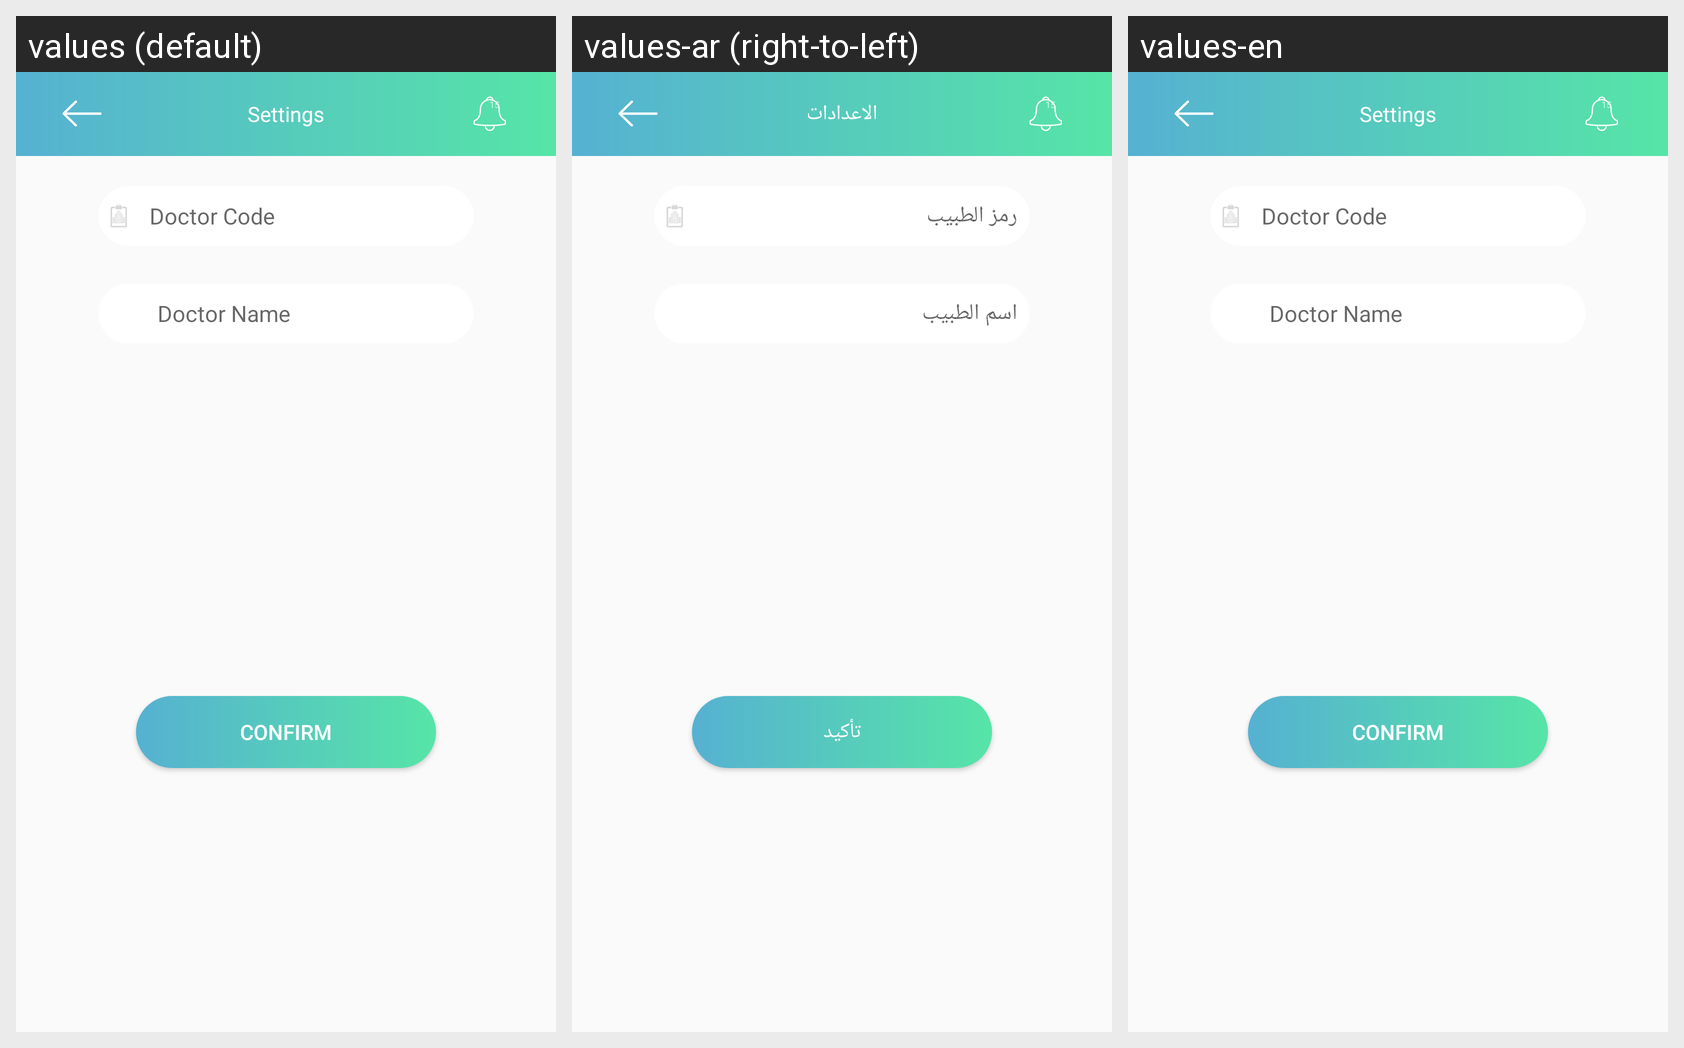

The same Android screen rendered under several of its app's locales, left to right. List the strings drawn on it with the default value and each locale's translation.
Android screen res/layout/hospital_search_by_doctor_name_fragment.xml rendered under 3 locales, left to right: values (default), values-ar (right-to-left), values-en. Device: Nexus 5 (rendered at 1080×1920; each locale shown at half size, 540×960, under a caption strip naming it); theme AppTheme.
Strings drawn on this screen, with the default value and each locale's value (text and hints the layout hard-codes, and strings that could not be matched under every locale, appear in the picture but are not listed):

Settings1
  values: Settings
  values-ar: الاعدادات
  values-en: Settings

doctor_code
  values: Doctor Code
  values-ar: رمز الطبيب
  values-en: Doctor Code

doctor_name
  values: Doctor Name
  values-ar: اسم الطبيب
  values-en: Doctor Name

confirm
  values: CONFIRM
  values-ar: تأكيد
  values-en: CONFIRM
